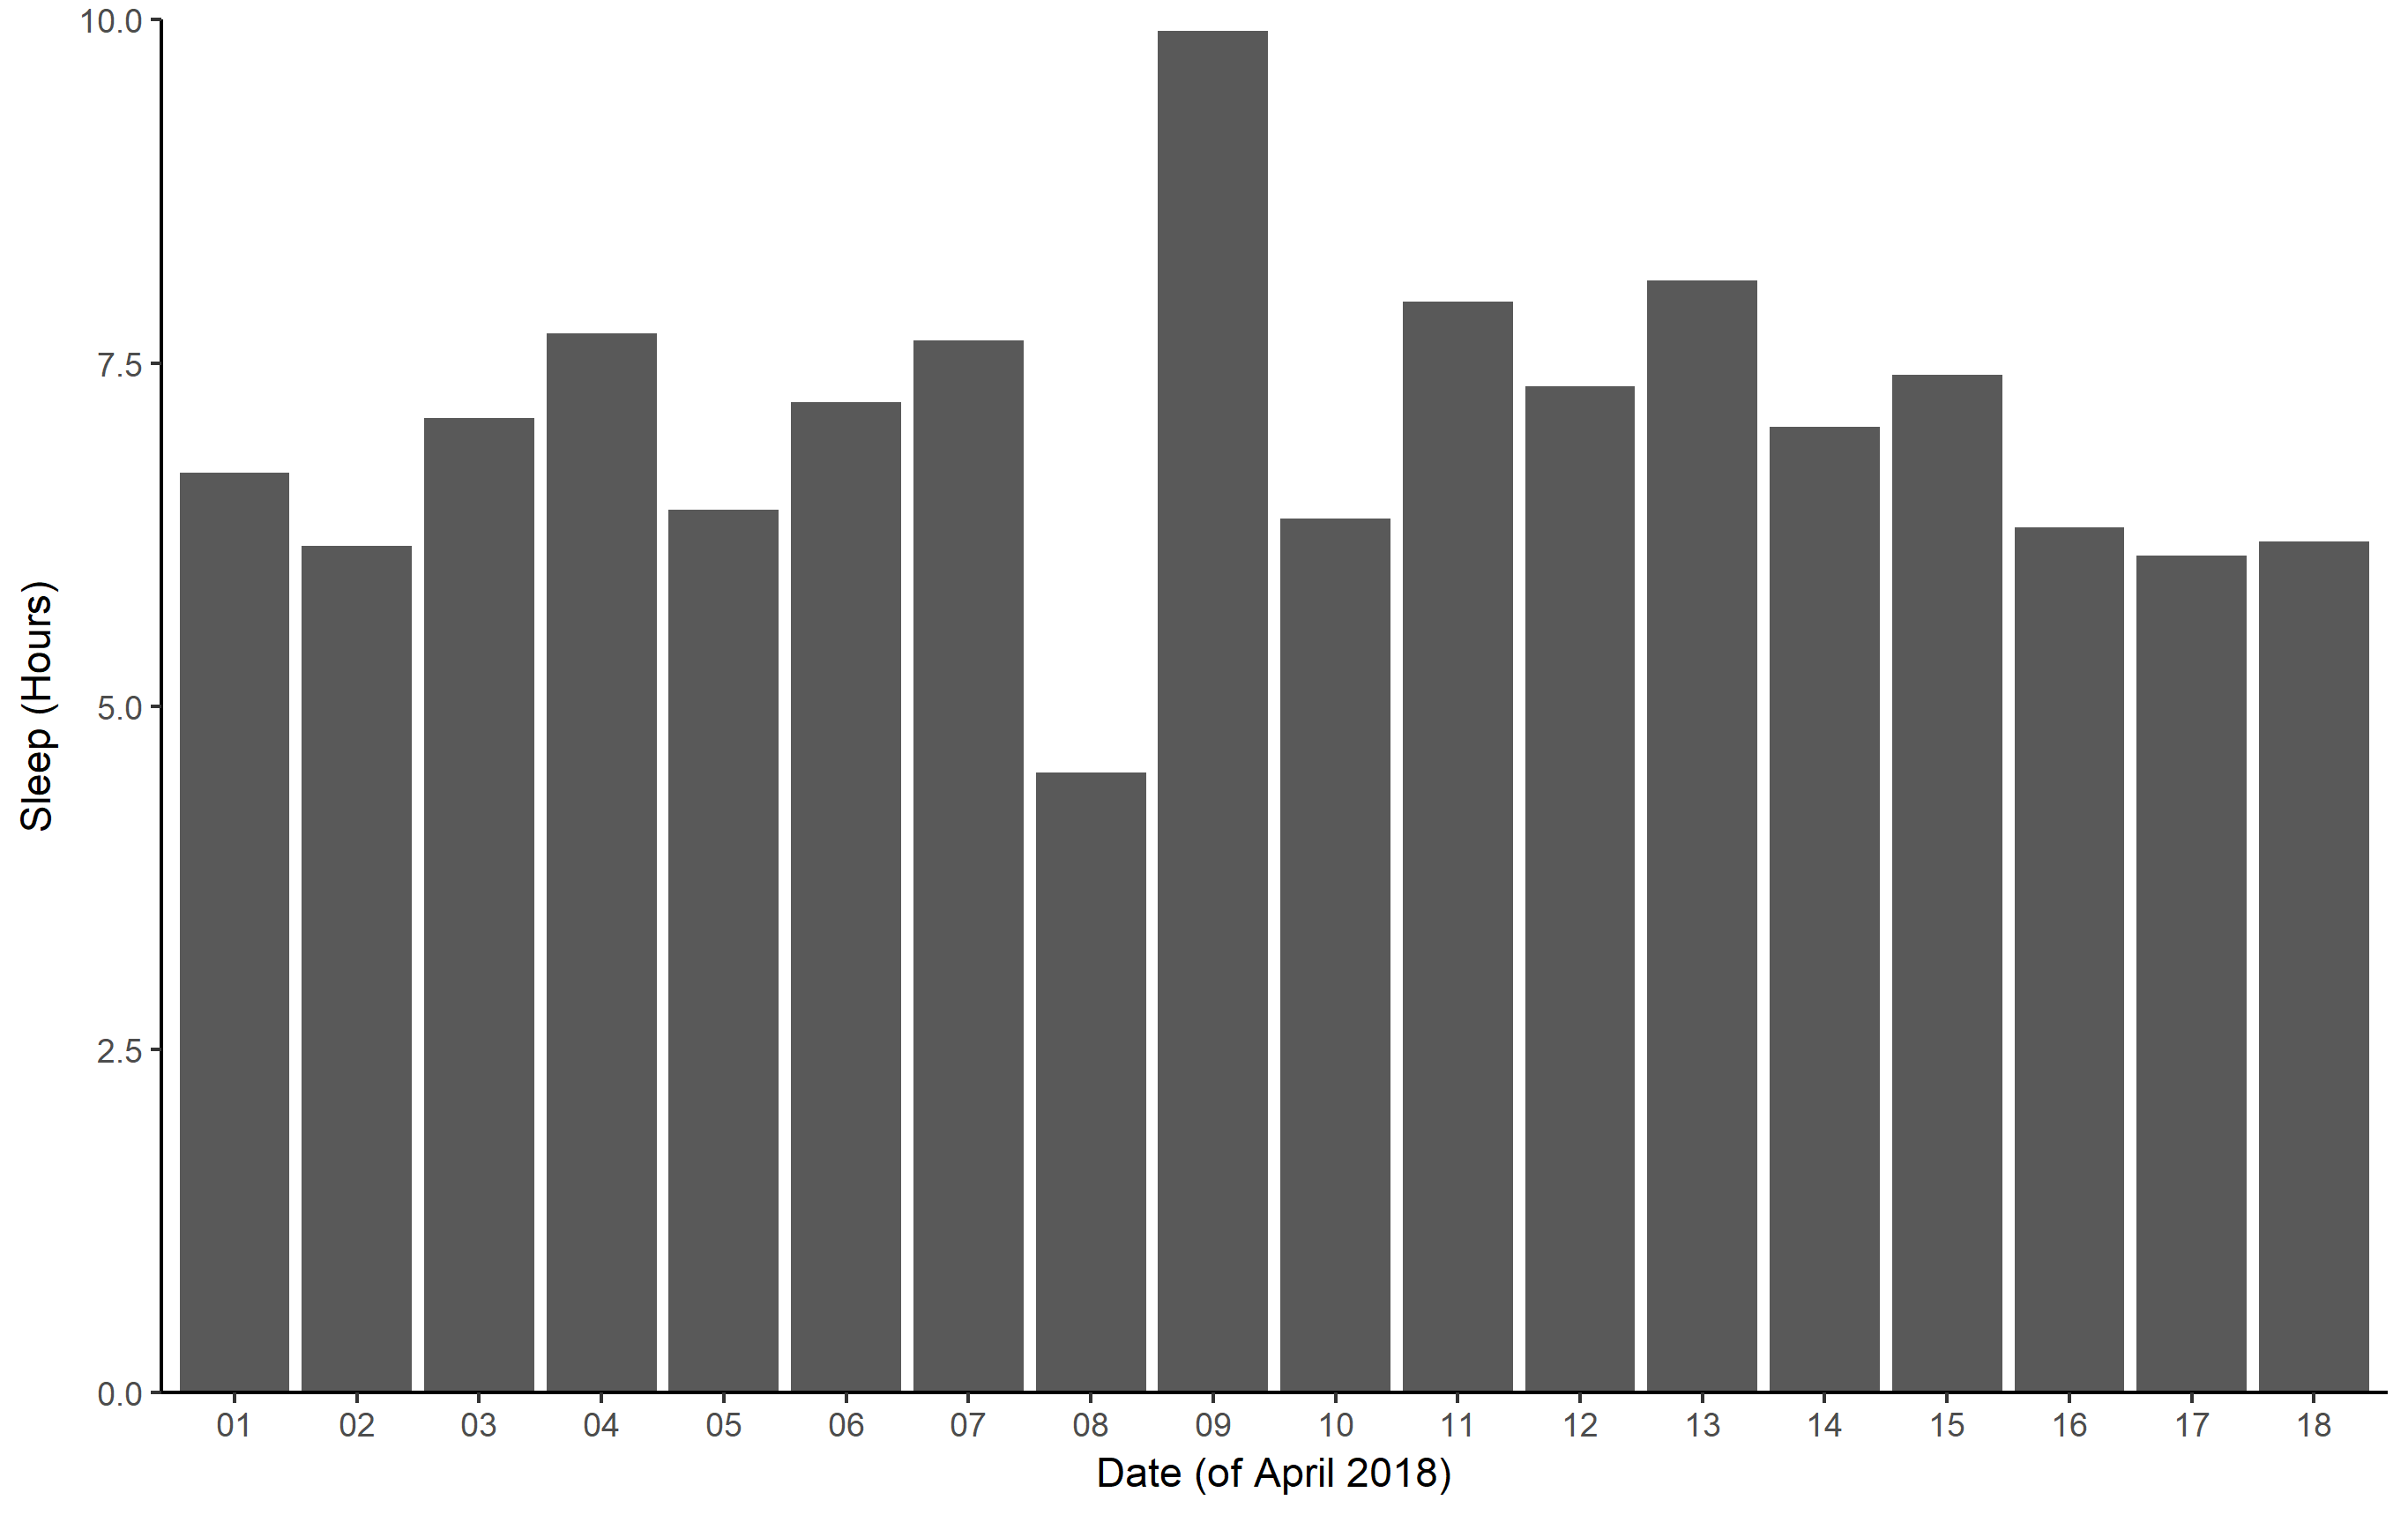

This figure's R source:
library(ggplot2)

hours_of_sleep <- c(6.7, 6.16667, 7.1, 7.71667, 6.43337, 7.21667, 7.66667, 4.51667, 9.91667, 6.36667, 7.95, 7.33333, 8.1, 7.03333, 7.41667, 6.3, 6.1, 6.2)
date <- c("01","02","03","04","05","06","07","08","09","10","11","12","13","14","15","16","17","18")

sleepTable <- data.frame(y=hours_of_sleep,
                        x=date)
sleepTable

g2 <- ggplot(sleepTable, aes(x, y)) +
  geom_bar(stat="identity") +
  xlab("Date (of April 2018)") +
  scale_x_discrete(breaks=date) + 
  ylab("Sleep (Hours)") +
  scale_y_continuous(expand=c(0,0), limits=c(0,10)) + 
  theme(axis.text = element_text(size=12),
        axis.title=element_text(size=14),
        legend.title=element_text(size=14),
        legend.text = element_text(size=12),
        panel.grid = element_blank(),
        axis.ticks = element_blank()) + 
  theme_classic() +
  ggsave("hours_of_sleep.png")

g2
